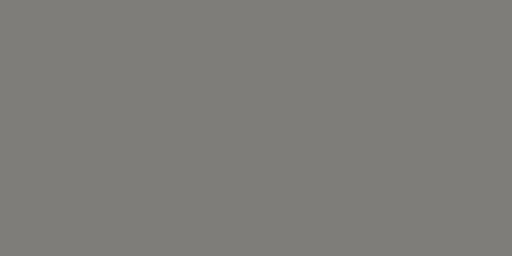
t = 0.00 s
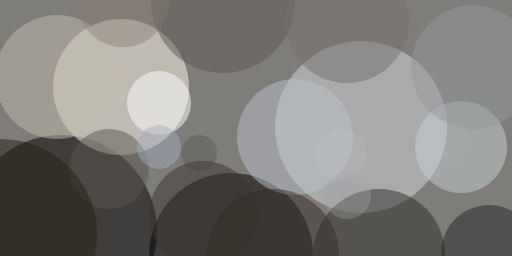
t = 2.99 s
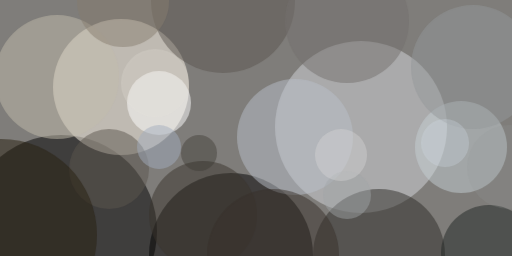
t = 3.12 s
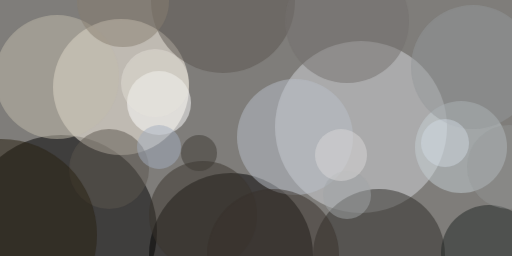
t = 3.24 s
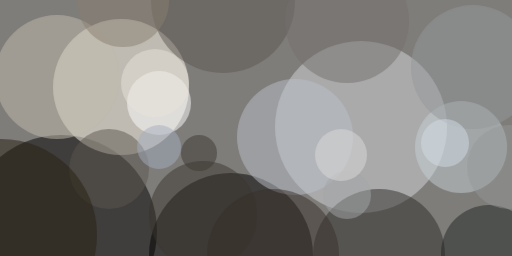
t = 3.37 s
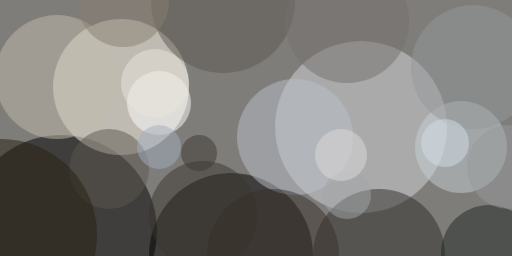
t = 3.49 s

The animated SVG that drew these frames (rendered in a browser with its animation timeline set to each time). Animation: 1 CSS @keyframes rule; one cycle of 3.49 s.

<svg xmlns="http://www.w3.org/2000/svg" viewBox="0 0 400 200"><style>@keyframes a{ from {opacity: 0} to {opacity: 1} } g > * { opacity: 0; animation: a .5s forwards; }</style><path fill="#7f7d7a" d="M0 0h400v200H0z"/><g transform="translate(.8 .8) scale(1.5625)" fill-opacity=".5"><ellipse fill="#010000" cx="30" cy="115" rx="48" ry="48" style="animation-delay: 0.000s;"/><ellipse fill="#fff8e9" cx="60" cy="43" rx="34" ry="34" style="animation-delay: 0.188s;"/><ellipse fill="#d5d7dc" cx="180" cy="63" rx="43" ry="43" style="animation-delay: 0.376s;"/><ellipse fill="#020000" cx="115" cy="127" rx="41" ry="41" style="animation-delay: 0.562s;"/><ellipse fill="#2f2c28" cx="189" cy="127" rx="33" ry="33" style="animation-delay: 0.746s;"/><ellipse fill="#c6cfd4" cx="230" cy="73" rx="23" ry="23" style="animation-delay: 0.927s;"/><ellipse fill="#c1bbab" cx="28" cy="38" rx="31" ry="31" style="animation-delay: 1.104s;"/><ellipse fill="#212624" cx="244" cy="126" rx="24" ry="24" style="animation-delay: 1.277s;"/><ellipse fill="#b9bfca" cx="147" cy="68" rx="29" ry="29" style="animation-delay: 1.445s;"/><ellipse fill="#fff" cx="79" cy="51" rx="16" ry="16" style="animation-delay: 1.607s;"/><ellipse fill="#5d564e" cx="54" cy="84" rx="20" ry="20" style="animation-delay: 1.763s;"/><ellipse fill="#5d5651" cx="111" rx="36" ry="36" style="animation-delay: 1.912s;"/><ellipse fill="#292011" cy="117" rx="48" ry="48" style="animation-delay: 2.054s;"/><ellipse fill="#3b342d" cx="101" cy="107" rx="27" ry="27" style="animation-delay: 2.187s;"/><ellipse fill="#74706f" cx="173" cy="10" rx="31" ry="31" style="animation-delay: 2.312s;"/><ellipse fill="#94989a" cx="236" cy="33" rx="31" ry="31" style="animation-delay: 2.427s;"/><ellipse fill="#38302a" cx="136" cy="127" rx="33" ry="33" style="animation-delay: 2.533s;"/><ellipse fill="#a3aebd" cx="79" cy="73" rx="11" ry="11" style="animation-delay: 2.629s;"/><ellipse fill="#887e70" cx="61" rx="23" ry="23" style="animation-delay: 2.714s;"/><ellipse fill="#a2a5a7" cx="173" cy="97" rx="12" ry="12" style="animation-delay: 2.789s;"/><ellipse fill="#3d3933" cx="99" cy="76" rx="9" ry="9" style="animation-delay: 2.853s;"/><ellipse fill="#dddcdc" cx="170" cy="77" rx="13" ry="13" style="animation-delay: 2.906s;"/><ellipse fill="#d4dde8" cx="222" cy="71" rx="12" ry="12" style="animation-delay: 2.947s;"/><ellipse fill="#e9e5dd" cx="77" cy="41" rx="17" ry="17" style="animation-delay: 2.976s;"/><ellipse fill="#959a99" cx="254" cy="83" rx="21" ry="21" style="animation-delay: 2.994s;"/></g></svg>
